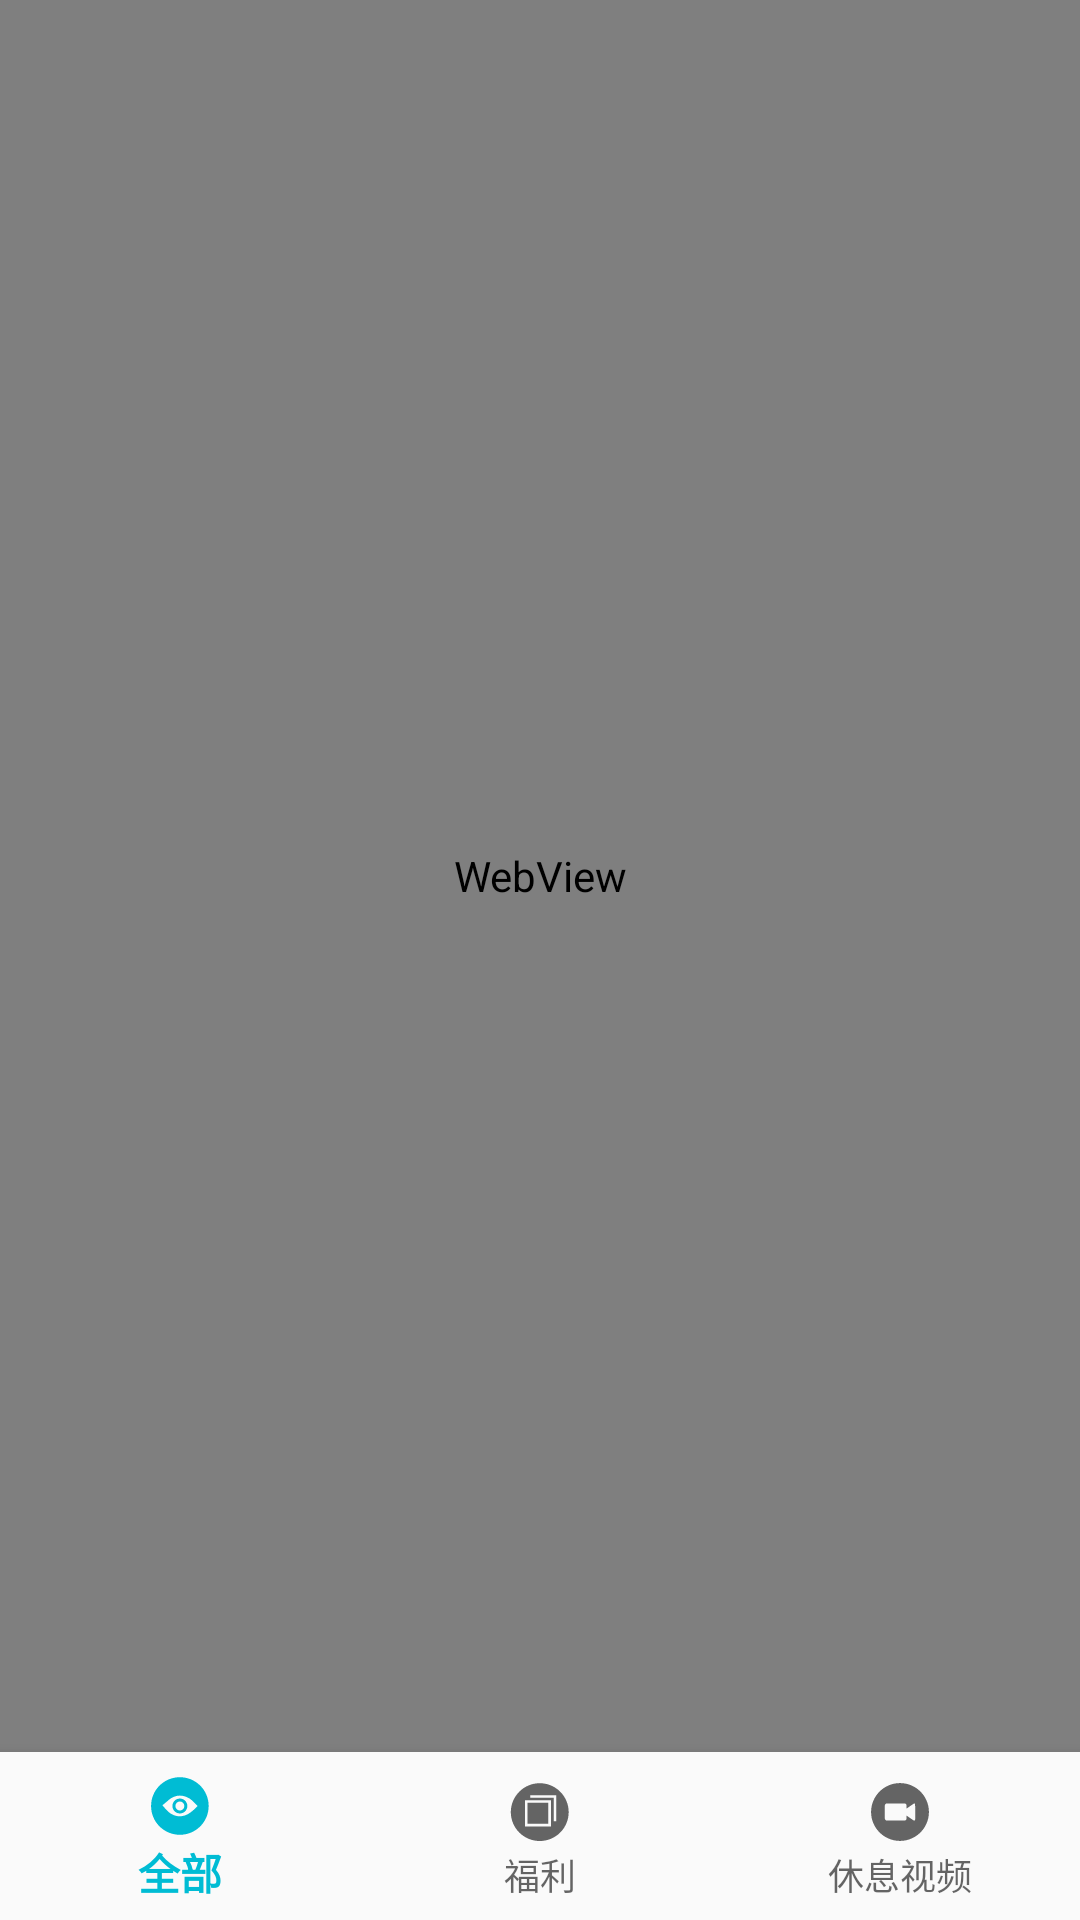

Layout XML and referenced resources for this Android screen:
<!-- AndroidManifest.xml: application theme AppTheme -->
<!-- res/layout/activity_main.xml -->
<?xml version="1.0" encoding="utf-8"?>
<LinearLayout xmlns:android="http://schemas.android.com/apk/res/android"
    xmlns:app="http://schemas.android.com/apk/res-auto"
    xmlns:tools="http://schemas.android.com/tools"
    android:id="@+id/container"
    android:layout_width="match_parent"
    android:layout_height="match_parent"
    android:orientation="vertical"
    tools:context=".MainActivity">

   <WebView
       android:layout_weight="1"
       android:id="@+id/webview"
       android:layout_width="match_parent"
       android:layout_height="match_parent"/>


    <android.support.design.widget.BottomNavigationView
        android:id="@+id/navigation"
        android:layout_width="match_parent"
        android:layout_height="wrap_content"
        android:layout_marginEnd="0dp"
        android:layout_marginStart="0dp"
        android:background="?android:attr/windowBackground"
        app:layout_constraintBottom_toBottomOf="parent"
        app:layout_constraintLeft_toLeftOf="parent"
        app:layout_constraintRight_toRightOf="parent"
        app:menu="@menu/navigation" />

</LinearLayout>
<!-- resources referenced by this layout -->
<resources>
  <style name="AppTheme" parent="Theme.AppCompat.Light.DarkActionBar">
          
          <item name="colorPrimary">@color/colorPrimary</item>
          <item name="colorPrimaryDark">@color/colorPrimaryDark</item>
          <item name="colorAccent">@color/colorAccent</item>
      </style>
  <color name="colorPrimary">#00BCD4</color>
  <color name="colorPrimaryDark">#0097A7</color>
  <color name="colorAccent">#00BCD4</color>
</resources>
